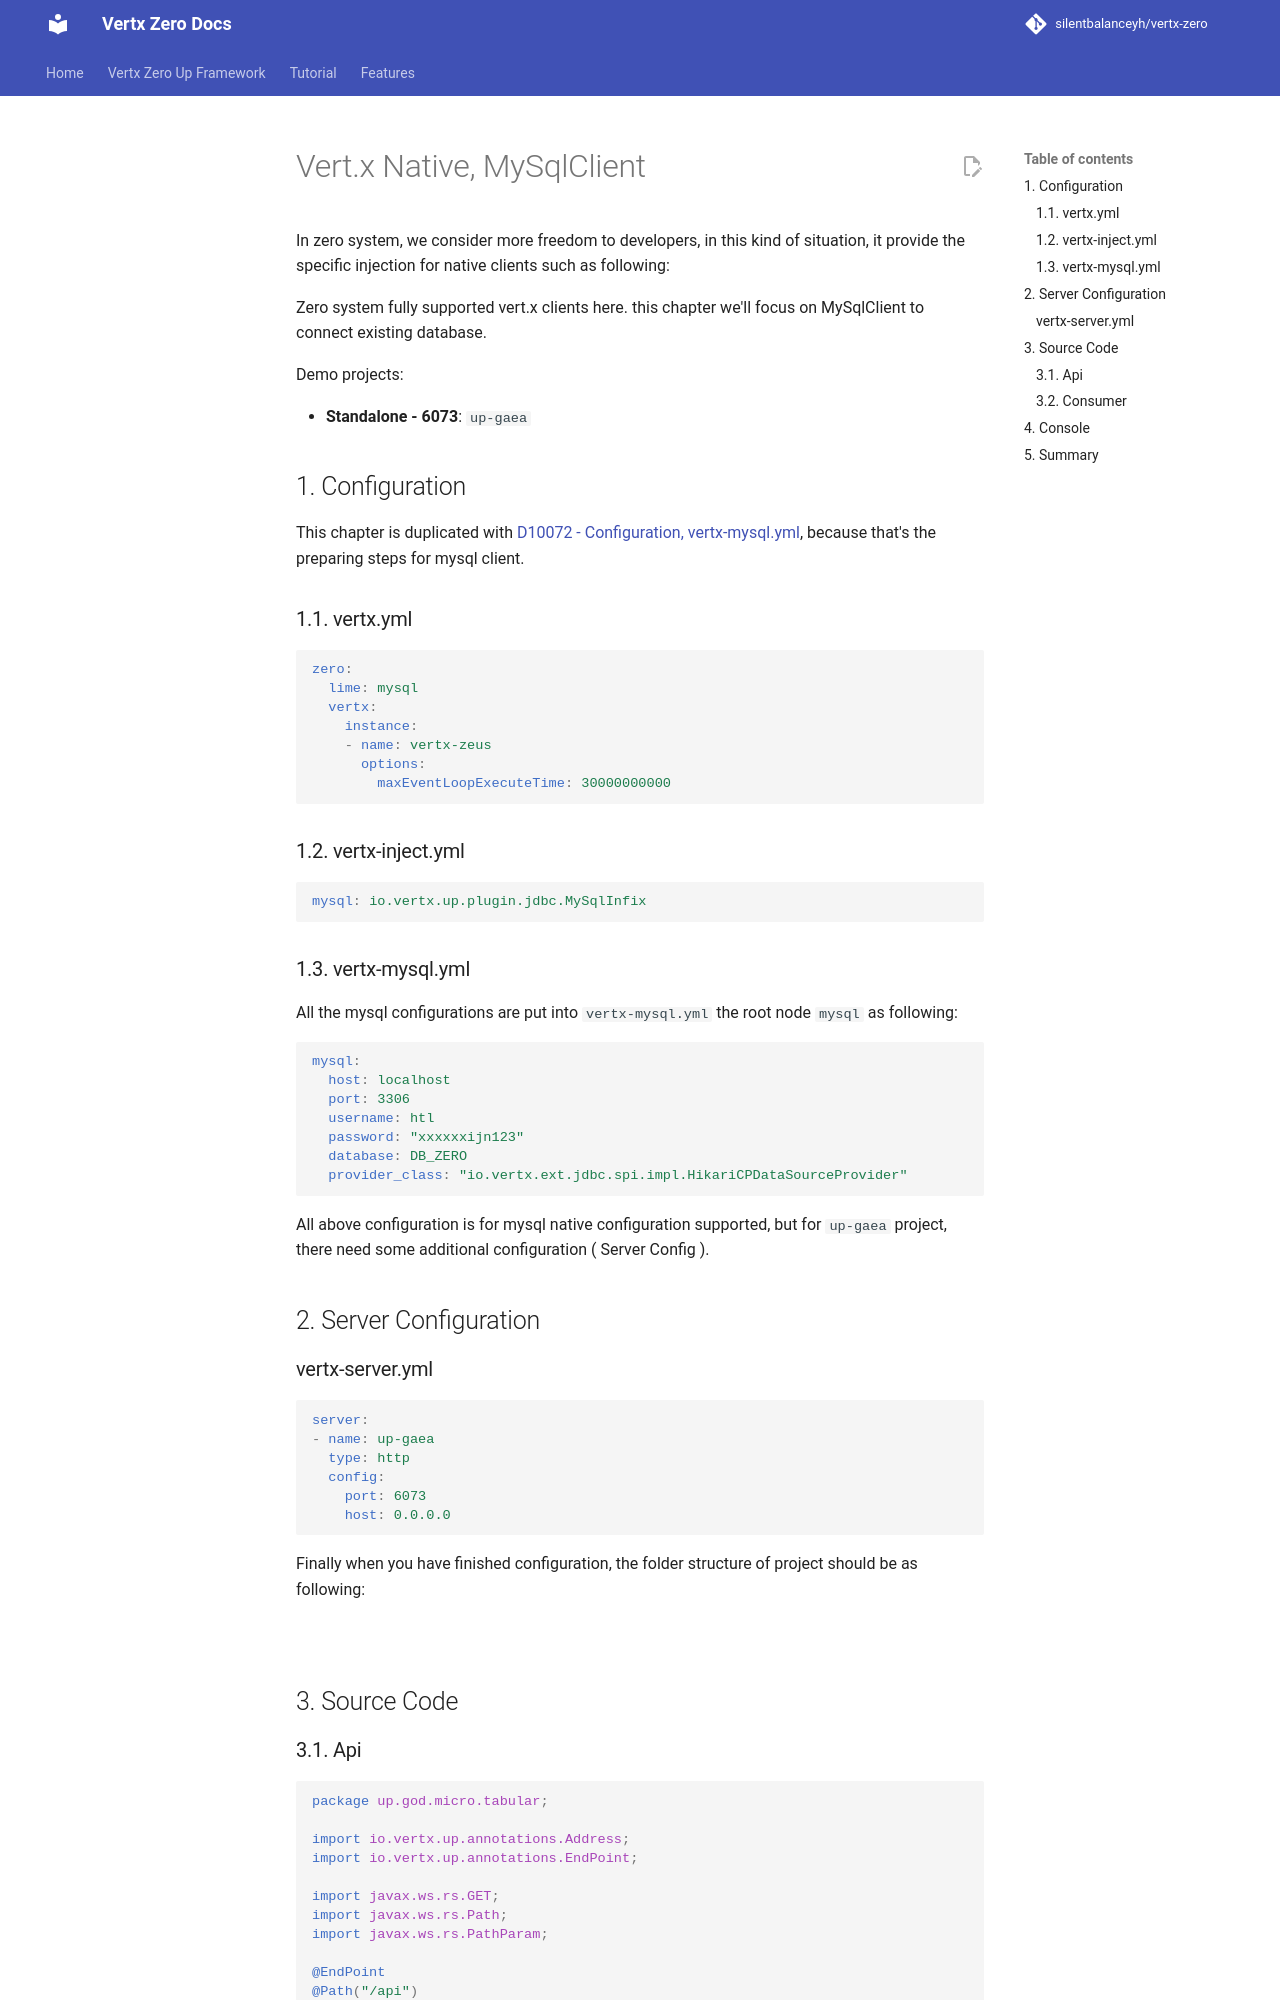

repository: silentbalanceyh/vertx-zero · page: vertx-zero-tutorial/d10076-vertx-native-mysqlclient/index.html · generator: jekyll

# Vert.x Native, MySqlClient

In zero system, we consider more freedom to developers, in this kind of situation, it provide the specific injection for
native clients such as following:

![](/doc/image/d10076-1.png)Zero system fully supported vert.x clients here. this chapter we'll focus on MySqlClient to
connect existing database.

Demo projects:

* **Standalone - 6073**: `up-gaea`

## 1. Configuration

This chapter is duplicated with [D10072 - Configuration, vertx-mysql.yml](d10072-configuration-vertx-mysqlyml.md),
because that's the preparing steps for mysql client.

### 1.1. vertx.yml

```yaml
zero:
  lime: mysql
  vertx:
    instance:
    - name: vertx-zeus
      options:
        maxEventLoopExecuteTime: 30000000000
```

### 1.2. vertx-inject.yml

```yaml
mysql: io.vertx.up.plugin.jdbc.MySqlInfix
```

### 1.3. vertx-mysql.yml

All the mysql configurations are put into `vertx-mysql.yml` the root node `mysql` as following:

```yaml
mysql:
  host: localhost
  port: 3306
  username: htl
  password: "xxxxxxijn123"
  database: DB_ZERO
  provider_class: "io.vertx.ext.jdbc.spi.impl.HikariCPDataSourceProvider"
```

All above configuration is for mysql native configuration supported, but for `up-gaea` project, there need some
additional configuration \( Server Config \).

## 2. Server Configuration

### vertx-server.yml

```yaml
server:
- name: up-gaea
  type: http
  config:
    port: 6073
    host: 0.0.0.0
```

Finally when you have finished configuration, the folder structure of project should be as following:

![](/doc/image/d10076-2.png)

## 3. Source Code

### 3.1. Api

```java
package up.god.micro.tabular;

import io.vertx.up.annotations.Address;
import io.vertx.up.annotations.EndPoint;

import javax.ws.rs.GET;
import javax.ws.rs.Path;
import javax.ws.rs.PathParam;

@EndPoint
@Path("/api")
public interface DbApi {

    @Path("native/{type}")
    @GET
    @Address("ZERO://QUEUE/NATIVE/GET")
    String sayDb(@PathParam("type") String type);
}
```
